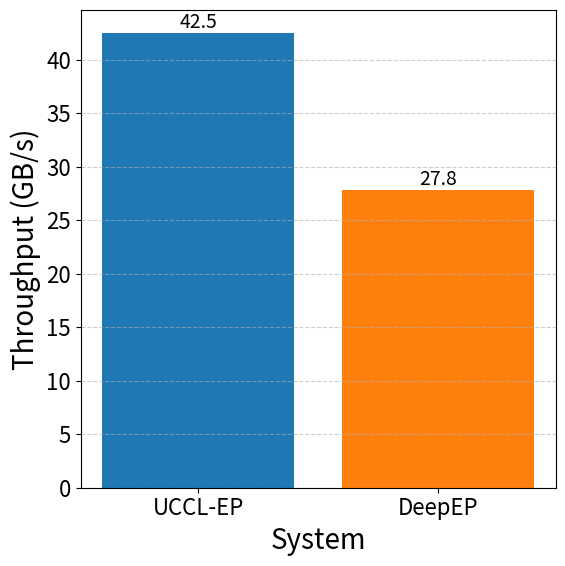

Write the Python code that produced this figure.
import matplotlib.pyplot as plt
import numpy as np

# ---------------------------
# Data (Throughput in GB/s)
# ---------------------------
systems = ["UCCL-EP", "DeepEP"]
# systems = ["UCCL-EP", "DeepEP", "UCCL-EP (EFA)"]

throughput_gbps = [42.5, 27.8, 10.9]
throughput_gbps = [42.5, 27.8]

idx = np.arange(len(systems))

# ---------------------------
# Plot settings
# ---------------------------
plt.rcParams.update(
    {
        "font.size": 18,
        "axes.labelsize": 20,
        "xtick.labelsize": 16,
        "ytick.labelsize": 16,
        "legend.fontsize": 16,
        "lines.linewidth": 3,
        "lines.markersize": 10,
    }
)

# ---------------------------
# Plot Throughput
# ---------------------------
plt.figure(figsize=(6, 6))
bars = plt.bar(idx, throughput_gbps, color=["#1f77b4", "#ff7f0e", "#1f77b4"])
plt.xticks(idx, systems, rotation=0)
plt.xlabel("System")
plt.ylabel("Throughput (GB/s)")
plt.grid(True, axis="y", linestyle="--", alpha=0.6)

# Annotate bars
for rect, val in zip(bars, throughput_gbps):
    h = rect.get_height()
    plt.text(
        rect.get_x() + rect.get_width() / 2.0,
        h,
        f"{val:.1f}",
        ha="center",
        va="bottom",
        fontsize=14,
    )

plt.tight_layout()
plt.savefig("throughput_comparison.png", dpi=300)
